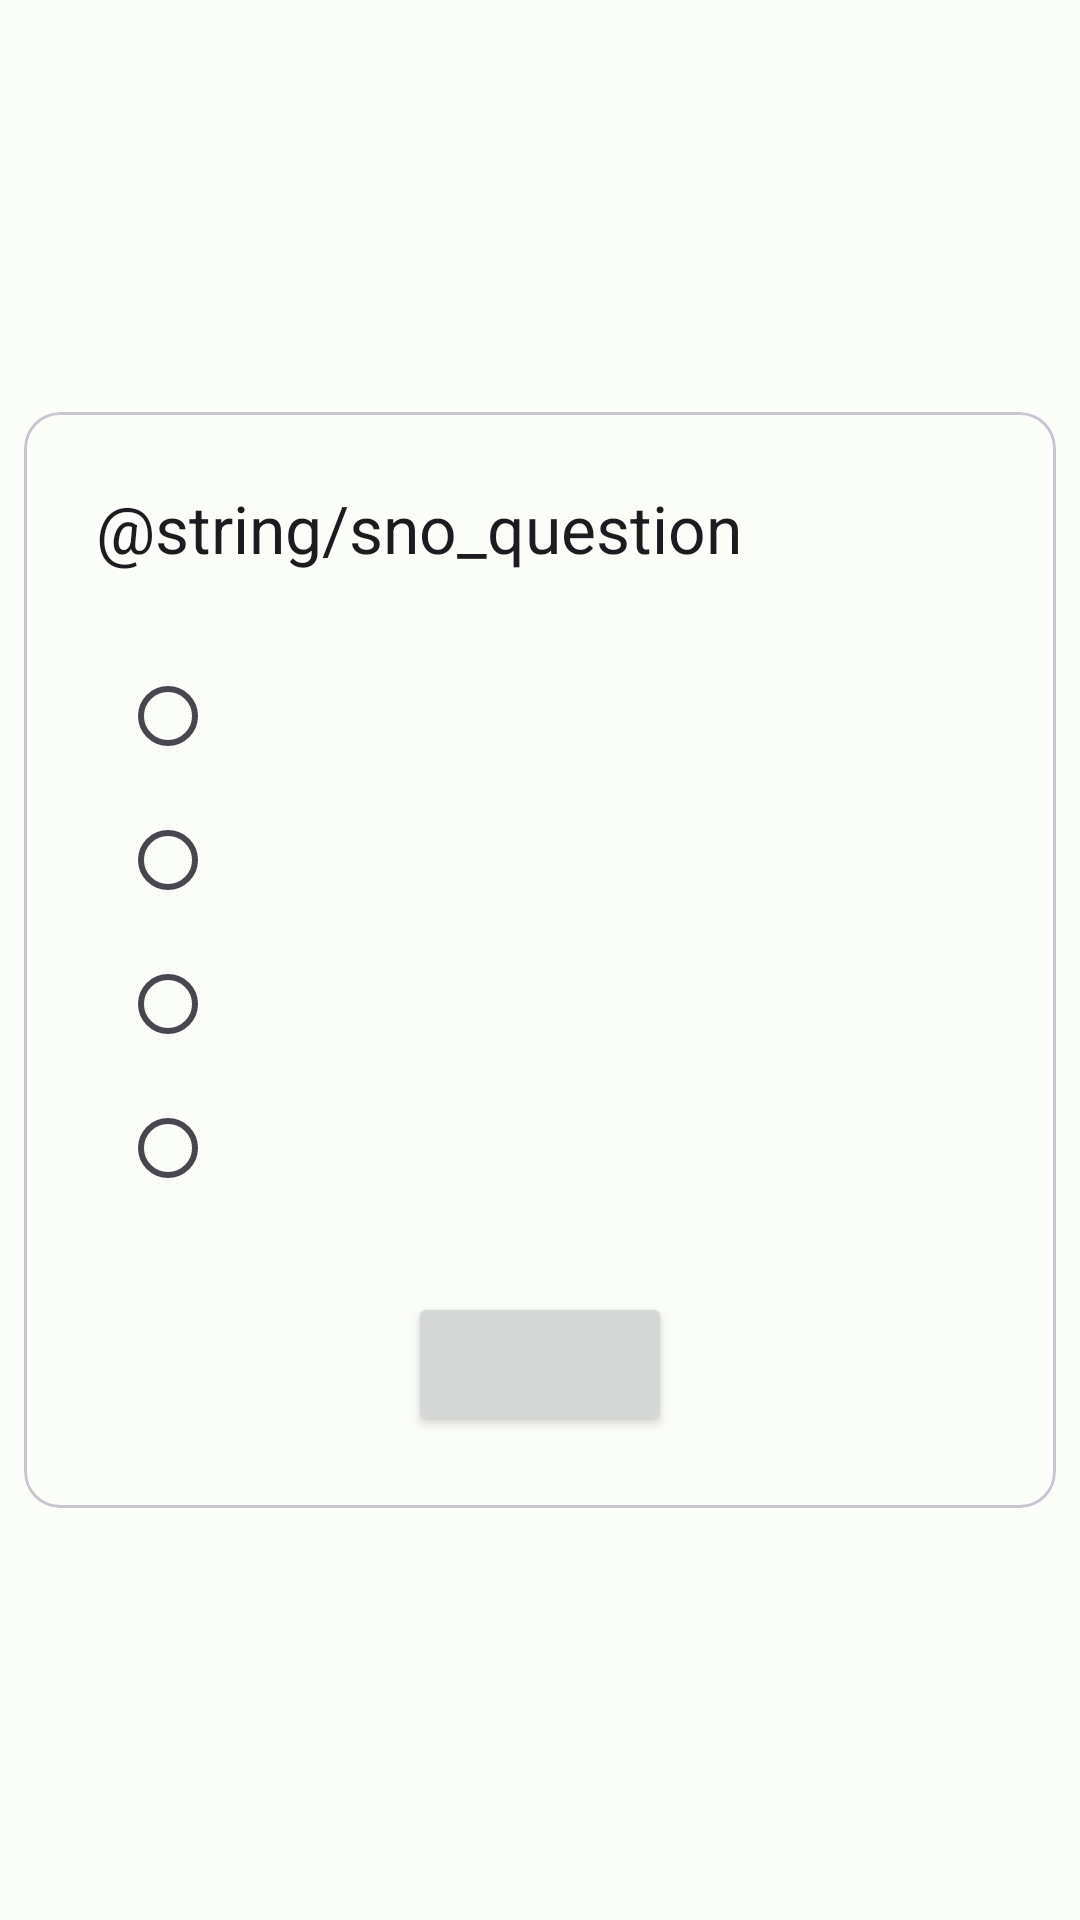

Reconstruct the res/layout file that produces this screen, plus the resources it refers to.
<!-- AndroidManifest.xml: application theme Theme.QuizApp -->
<!-- res/layout/fragment_question_quiz.xml -->
<?xml version="1.0" encoding="utf-8"?>
<RelativeLayout xmlns:android="http://schemas.android.com/apk/res/android"
    xmlns:app="http://schemas.android.com/apk/res-auto"
    xmlns:tools="http://schemas.android.com/tools"
    android:layout_width="match_parent"
    android:layout_height="match_parent"
    android:background="?attr/colorSurface">

    <com.google.android.material.card.MaterialCardView
        android:layout_width="match_parent"
        android:layout_height="wrap_content"
        android:layout_centerInParent="true"
        android:layout_marginHorizontal="@dimen/grid_1"
        android:layout_marginVertical="@dimen/grid_2"
        app:cardBackgroundColor="?attr/colorSurface">

        <androidx.constraintlayout.widget.ConstraintLayout
            android:layout_width="match_parent"
            android:layout_height="match_parent"
            android:padding="@dimen/grid_1">

            <TextView
                android:id="@+id/text_view_question"
                android:layout_width="match_parent"
                android:layout_height="wrap_content"
                android:layout_margin="@dimen/grid_1"
                android:padding="@dimen/grid_1"
                android:text="@string/sno_question"
                android:textAppearance="?attr/textAppearanceTitleLarge"
                app:layout_constraintBottom_toBottomOf="parent"
                app:layout_constraintEnd_toEndOf="parent"
                app:layout_constraintHorizontal_bias="0.0"
                app:layout_constraintStart_toStartOf="parent"
                app:layout_constraintTop_toTopOf="parent"
                app:layout_constraintVertical_bias="0.0"
                tools:text="Q1. This is Question" />

            <RadioGroup
                android:id="@+id/radio_group_answers"
                android:layout_width="match_parent"
                android:layout_height="wrap_content"
                android:layout_margin="@dimen/grid_1"
                android:orientation="vertical"
                android:padding="@dimen/grid_1"
                app:layout_constraintTop_toBottomOf="@+id/text_view_question"
                tools:layout_editor_absoluteX="8dp">

                <RadioButton
                    android:id="@+id/radio_button_answer_1"
                    android:layout_width="match_parent"
                    android:layout_height="wrap_content"
                    android:layout_marginHorizontal="@dimen/grid_1"
                    android:padding="@dimen/grid_1"
                    tools:text="Answer 1" />

                <RadioButton
                    android:id="@+id/radio_button_answer_2"
                    android:layout_width="match_parent"
                    android:layout_height="wrap_content"
                    android:layout_marginHorizontal="@dimen/grid_1"
                    android:padding="@dimen/grid_1"
                    tools:text="Answer 2" />

                <RadioButton
                    android:id="@+id/radio_button_answer_3"
                    android:layout_width="match_parent"
                    android:layout_height="wrap_content"
                    android:layout_marginHorizontal="@dimen/grid_1"
                    android:padding="@dimen/grid_1"
                    tools:text="Answer 3" />

                <RadioButton
                    android:id="@+id/radio_button_answer_4"
                    android:layout_width="match_parent"
                    android:layout_height="wrap_content"
                    android:layout_marginHorizontal="@dimen/grid_1"
                    android:padding="@dimen/grid_1"
                    tools:text="Answer 4" />
            </RadioGroup>

            <Button
                android:id="@+id/button_next"
                android:layout_width="wrap_content"
                android:layout_height="wrap_content"
                android:layout_margin="@dimen/grid_2"
                app:layout_constraintBottom_toBottomOf="parent"
                app:layout_constraintEnd_toEndOf="parent"
                app:layout_constraintStart_toStartOf="parent"
                app:layout_constraintTop_toBottomOf="@+id/radio_group_answers" />

        </androidx.constraintlayout.widget.ConstraintLayout>
    </com.google.android.material.card.MaterialCardView>
</RelativeLayout>
<!-- resources referenced by this layout -->
<resources>
  <dimen name="grid_1">8dp</dimen>
  <dimen name="grid_2">16dp</dimen>
  <style name="Theme.QuizApp" parent="Theme.Material3.DayNight.NoActionBar">
          <item name="colorPrimary">@color/accent_color</item>
          <item name="colorPrimaryVariant">?attr/colorSurface</item>
          <item name="colorOnPrimary">@color/white</item>
          <item name="colorPrimaryContainer">@color/MainColor</item>
          <item name="colorSurface">@color/MainColor</item>
          
          <item name="colorSecondary">@color/accent_color</item>
          <item name="colorSecondaryVariant">@color/accent_color</item>
          <item name="colorOnSecondary">@color/black</item>
          <item name="colorSecondaryContainer">@color/blue_bottom_nav</item>
  
          
          <item name="android:statusBarColor">?attr/colorSurface</item>
          
          <item name="android:windowLightStatusBar">true</item>
  
      </style>
  <color name="accent_color">#4d6356</color>
  <color name="white">#FFFFFFFF</color>
  <color name="MainColor">#fbfdf8</color>
  <color name="black">#FF000000</color>
  <color name="blue_bottom_nav">#d7e7cc</color>
</resources>
